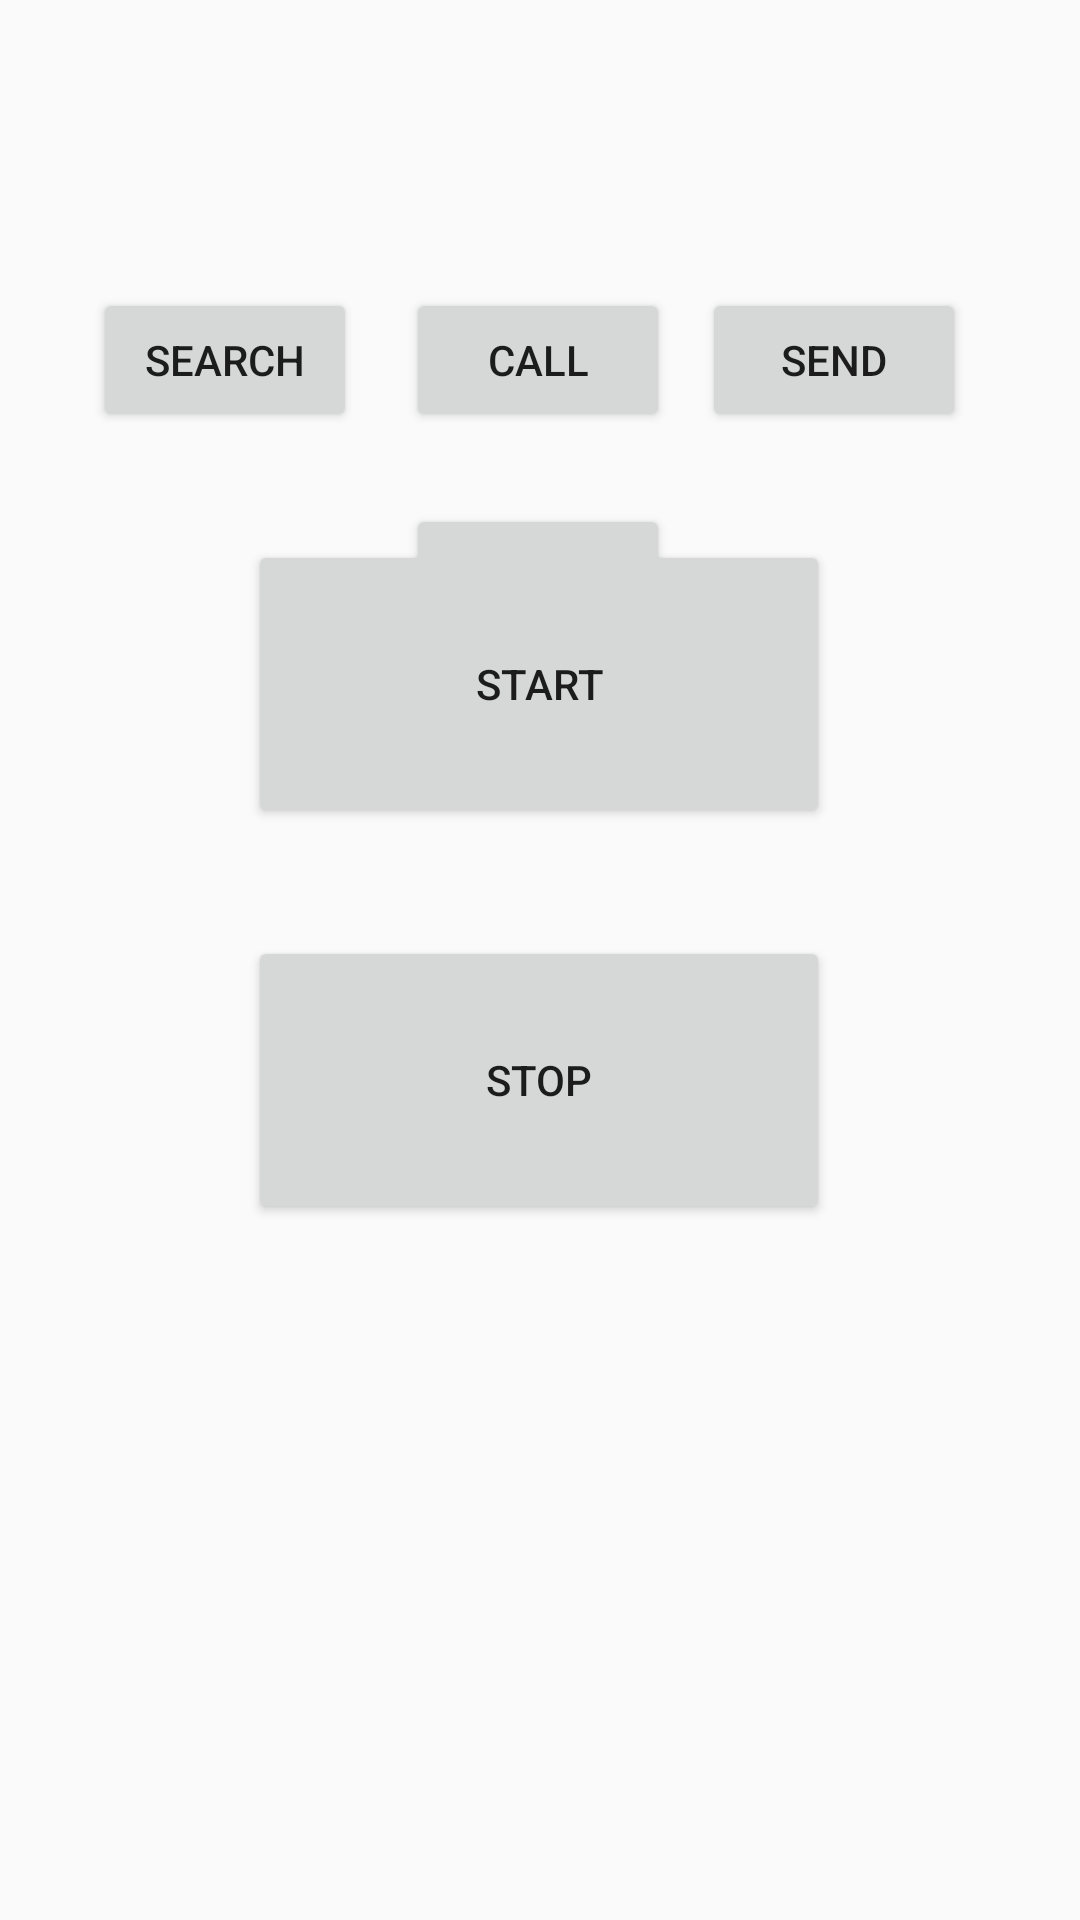

Android layout source for this screen:
<!-- AndroidManifest.xml: application theme Theme.Androiddemoproject -->
<!-- res/layout/activity_help2.xml -->
<?xml version="1.0" encoding="utf-8"?>
<androidx.constraintlayout.widget.ConstraintLayout xmlns:android="http://schemas.android.com/apk/res/android"
    xmlns:app="http://schemas.android.com/apk/res-auto"
    xmlns:tools="http://schemas.android.com/tools"
    android:layout_width="match_parent"
    android:layout_height="match_parent"
    tools:context=".HelpActivity">

    <Button
        android:id="@+id/btnStop"
        android:layout_width="194dp"
        android:layout_height="96dp"
        android:layout_marginBottom="232dp"
        android:text="Stop"
        app:layout_constraintBottom_toBottomOf="parent"
        app:layout_constraintEnd_toEndOf="parent"
        app:layout_constraintHorizontal_bias="0.497"
        app:layout_constraintStart_toStartOf="parent" />

    <Button
        android:id="@+id/btnCap"
        android:layout_width="wrap_content"
        android:layout_height="wrap_content"
        android:layout_marginTop="168dp"
        android:text="Capture"
        app:layout_constraintEnd_toEndOf="parent"
        app:layout_constraintHorizontal_bias="0.498"
        app:layout_constraintStart_toStartOf="parent"
        app:layout_constraintTop_toTopOf="parent" />

    <Button
        android:id="@+id/btnCall"
        android:layout_width="wrap_content"
        android:layout_height="wrap_content"
        android:layout_marginTop="96dp"
        android:text="CALL"
        app:layout_constraintEnd_toEndOf="parent"
        app:layout_constraintHorizontal_bias="0.498"
        app:layout_constraintStart_toStartOf="parent"
        app:layout_constraintTop_toTopOf="parent" />

    <Button
        android:id="@+id/btnSend"
        android:layout_width="wrap_content"
        android:layout_height="wrap_content"
        android:layout_marginTop="96dp"
        android:text="SEND"
        app:layout_constraintEnd_toEndOf="parent"
        app:layout_constraintHorizontal_bias="0.86"
        app:layout_constraintStart_toStartOf="parent"
        app:layout_constraintTop_toTopOf="parent" />

    <Button
        android:id="@+id/btnWeb"
        android:layout_width="wrap_content"
        android:layout_height="wrap_content"
        android:layout_marginTop="96dp"
        android:text="Search"
        app:layout_constraintEnd_toEndOf="parent"
        app:layout_constraintHorizontal_bias="0.114"
        app:layout_constraintStart_toStartOf="parent"
        app:layout_constraintTop_toTopOf="parent" />

    <Button
        android:id="@+id/btnStart"
        android:layout_width="194dp"
        android:layout_height="96dp"
        android:layout_marginBottom="364dp"
        android:text="Start"
        app:layout_constraintBottom_toBottomOf="parent"
        app:layout_constraintEnd_toEndOf="parent"
        app:layout_constraintHorizontal_bias="0.497"
        app:layout_constraintStart_toStartOf="parent" />

</androidx.constraintlayout.widget.ConstraintLayout>
<!-- resources referenced by this layout -->
<resources>
  <style name="Theme.Androiddemoproject" parent="Theme.AppCompat.Light.DarkActionBar">
          
          <item name="colorPrimary">@color/purple_500</item>
          <item name="colorPrimaryDark">@color/purple_700</item>
          <item name="colorAccent">@color/teal_200</item>
          
      </style>
  <color name="purple_500">#FF6200EE</color>
  <color name="purple_700">#FF3700B3</color>
  <color name="teal_200">#FF03DAC5</color>
</resources>
